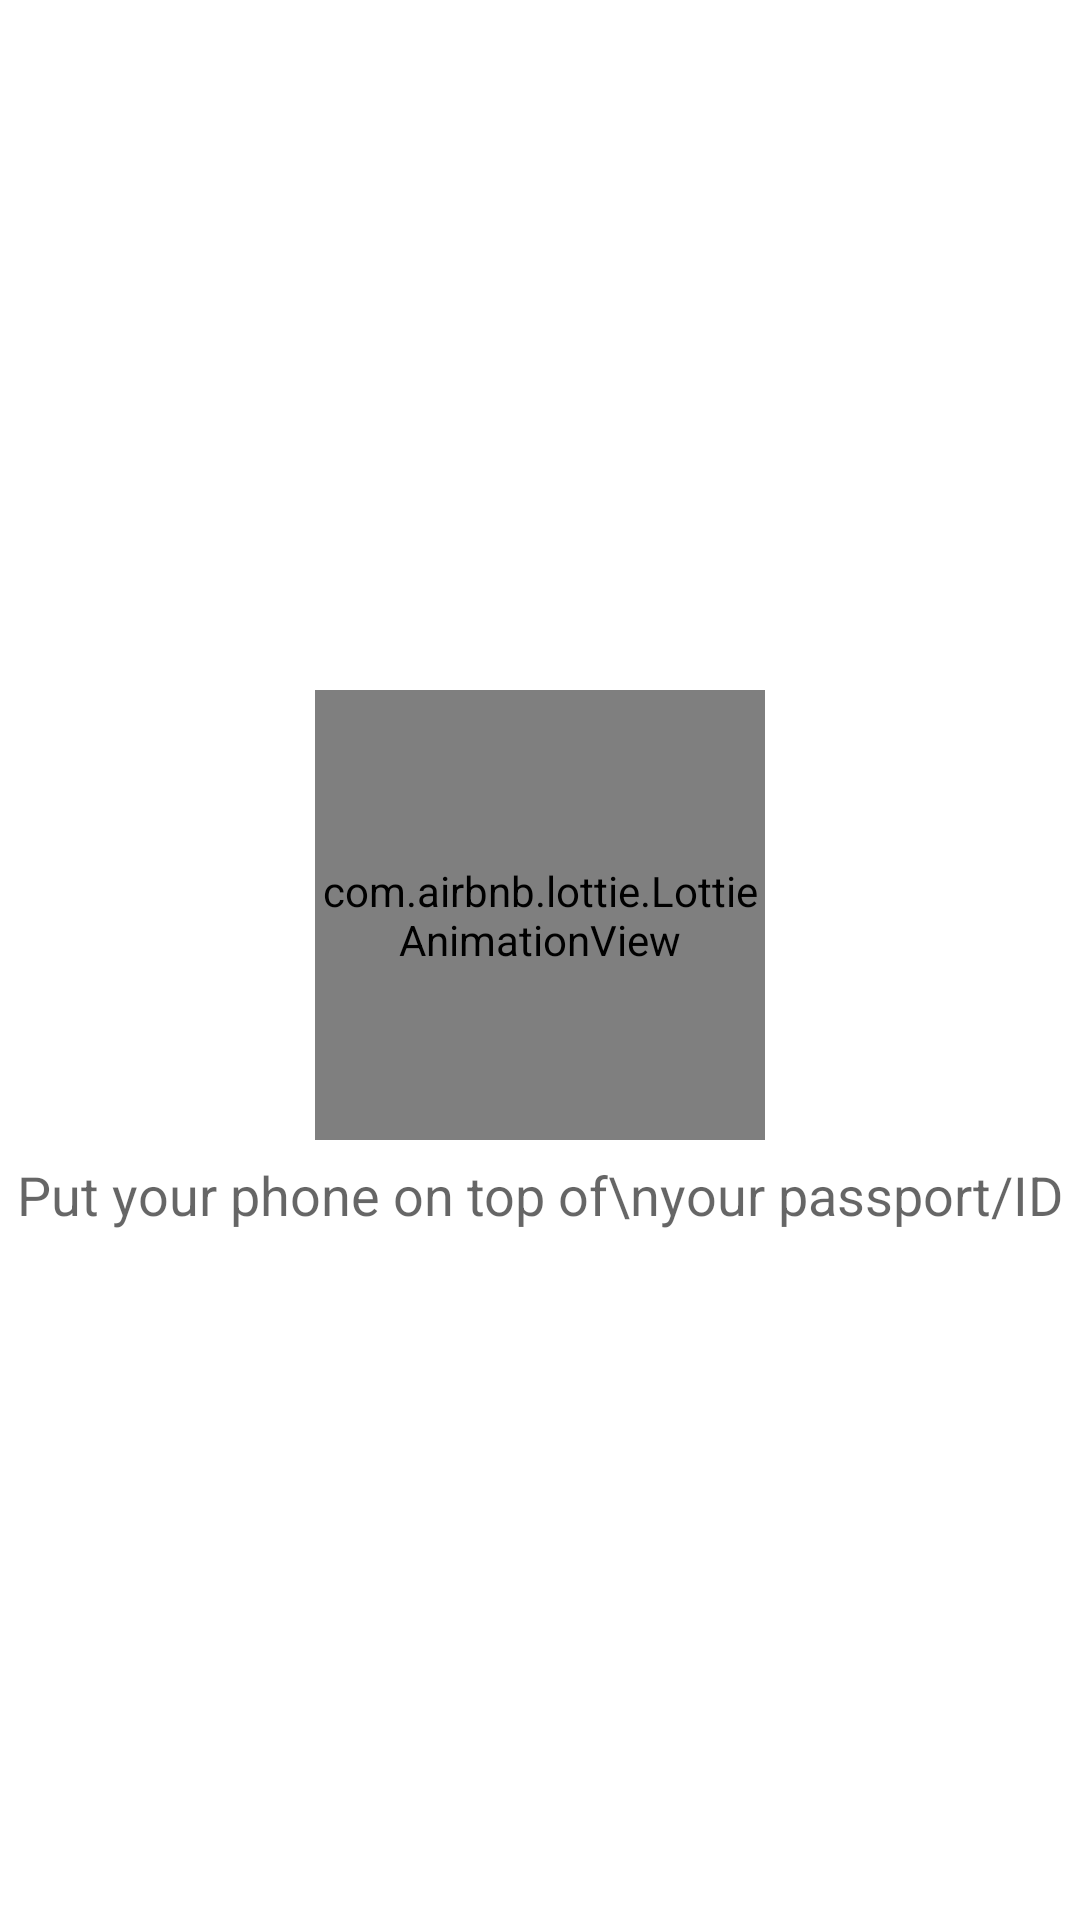

Reconstruct the res/layout file that produces this screen, plus the resources it refers to.
<!-- AndroidManifest.xml: application theme Theme.MachineReableZone -->
<!-- res/layout/activity_waiting_for_nfc.xml -->
<?xml version="1.0" encoding="utf-8"?>
<androidx.constraintlayout.widget.ConstraintLayout xmlns:android="http://schemas.android.com/apk/res/android"
    xmlns:aapt="http://schemas.android.com/aapt"
    xmlns:app="http://schemas.android.com/apk/res-auto"
    android:layout_width="match_parent"
    android:layout_height="match_parent"
    android:fitsSystemWindows="true">
    <include layout="@layout/content_waiting_for_nfc" />
</androidx.constraintlayout.widget.ConstraintLayout>
<!-- res/layout/content_waiting_for_nfc.xml (included above) -->
<?xml version="1.0" encoding="utf-8"?>
<androidx.constraintlayout.widget.ConstraintLayout xmlns:android="http://schemas.android.com/apk/res/android"
    xmlns:aapt="http://schemas.android.com/aapt"
    xmlns:app="http://schemas.android.com/apk/res-auto"
    android:layout_width="match_parent"
    android:layout_height="match_parent"
    app:layout_behavior="@string/appbar_scrolling_view_behavior">


    <LinearLayout
        android:id="@+id/main_layout"
        android:layout_width="wrap_content"
        android:layout_height="wrap_content"
        android:orientation="vertical"
        android:layout_centerInParent="true"
        app:layout_constraintTop_toTopOf="parent"
        app:layout_constraintEnd_toEndOf="parent"
        app:layout_constraintStart_toStartOf="parent"
        app:layout_constraintBottom_toBottomOf="parent"
        android:gravity="center">
        <com.airbnb.lottie.LottieAnimationView
            android:id="@+id/lottieAnim"
            android:layout_width="150dp"
            android:layout_height="150dp"
            app:lottie_autoPlay="true"
            app:lottie_loop="true"
            app:lottie_rawRes="@raw/scan_passport"
            android:layout_centerInParent="true"/>

        <TextView
            android:id="@+id/helper_tv"
            android:layout_width="wrap_content"
            android:layout_height="wrap_content"
            android:layout_marginTop="@dimen/paragraph_margin"
            android:text="Put your phone on top of\nyour passport/ID"
            android:textAppearance="@style/TextAppearance.AppCompat.Medium"
            android:gravity="center"/>
    </LinearLayout>
</androidx.constraintlayout.widget.ConstraintLayout>
<!-- resources referenced by this layout -->
<resources>
  <dimen name="paragraph_margin">6dp</dimen>
  <string name="appbar_scrolling_view_behavior">android.support.design.widget.AppBarLayout$ScrollingViewBehavior</string>
  <style name="Theme.MachineReableZone" parent="Theme.MaterialComponents.DayNight.DarkActionBar">
          
          <item name="colorPrimary">@color/purple_500</item>
          <item name="colorPrimaryVariant">@color/purple_700</item>
          <item name="colorOnPrimary">@color/white</item>
          
          <item name="colorSecondary">@color/teal_200</item>
          <item name="colorSecondaryVariant">@color/teal_700</item>
          <item name="colorOnSecondary">@color/black</item>
          
          <item name="android:statusBarColor" tools:targetApi="l">?attr/colorPrimaryVariant</item>
          
      </style>
  <color name="purple_500">#FF6200EE</color>
  <color name="purple_700">#FF3700B3</color>
  <color name="white">#FFFFFFFF</color>
  <color name="teal_200">#FF03DAC5</color>
  <color name="teal_700">#FF018786</color>
  <color name="black">#FF000000</color>
</resources>
